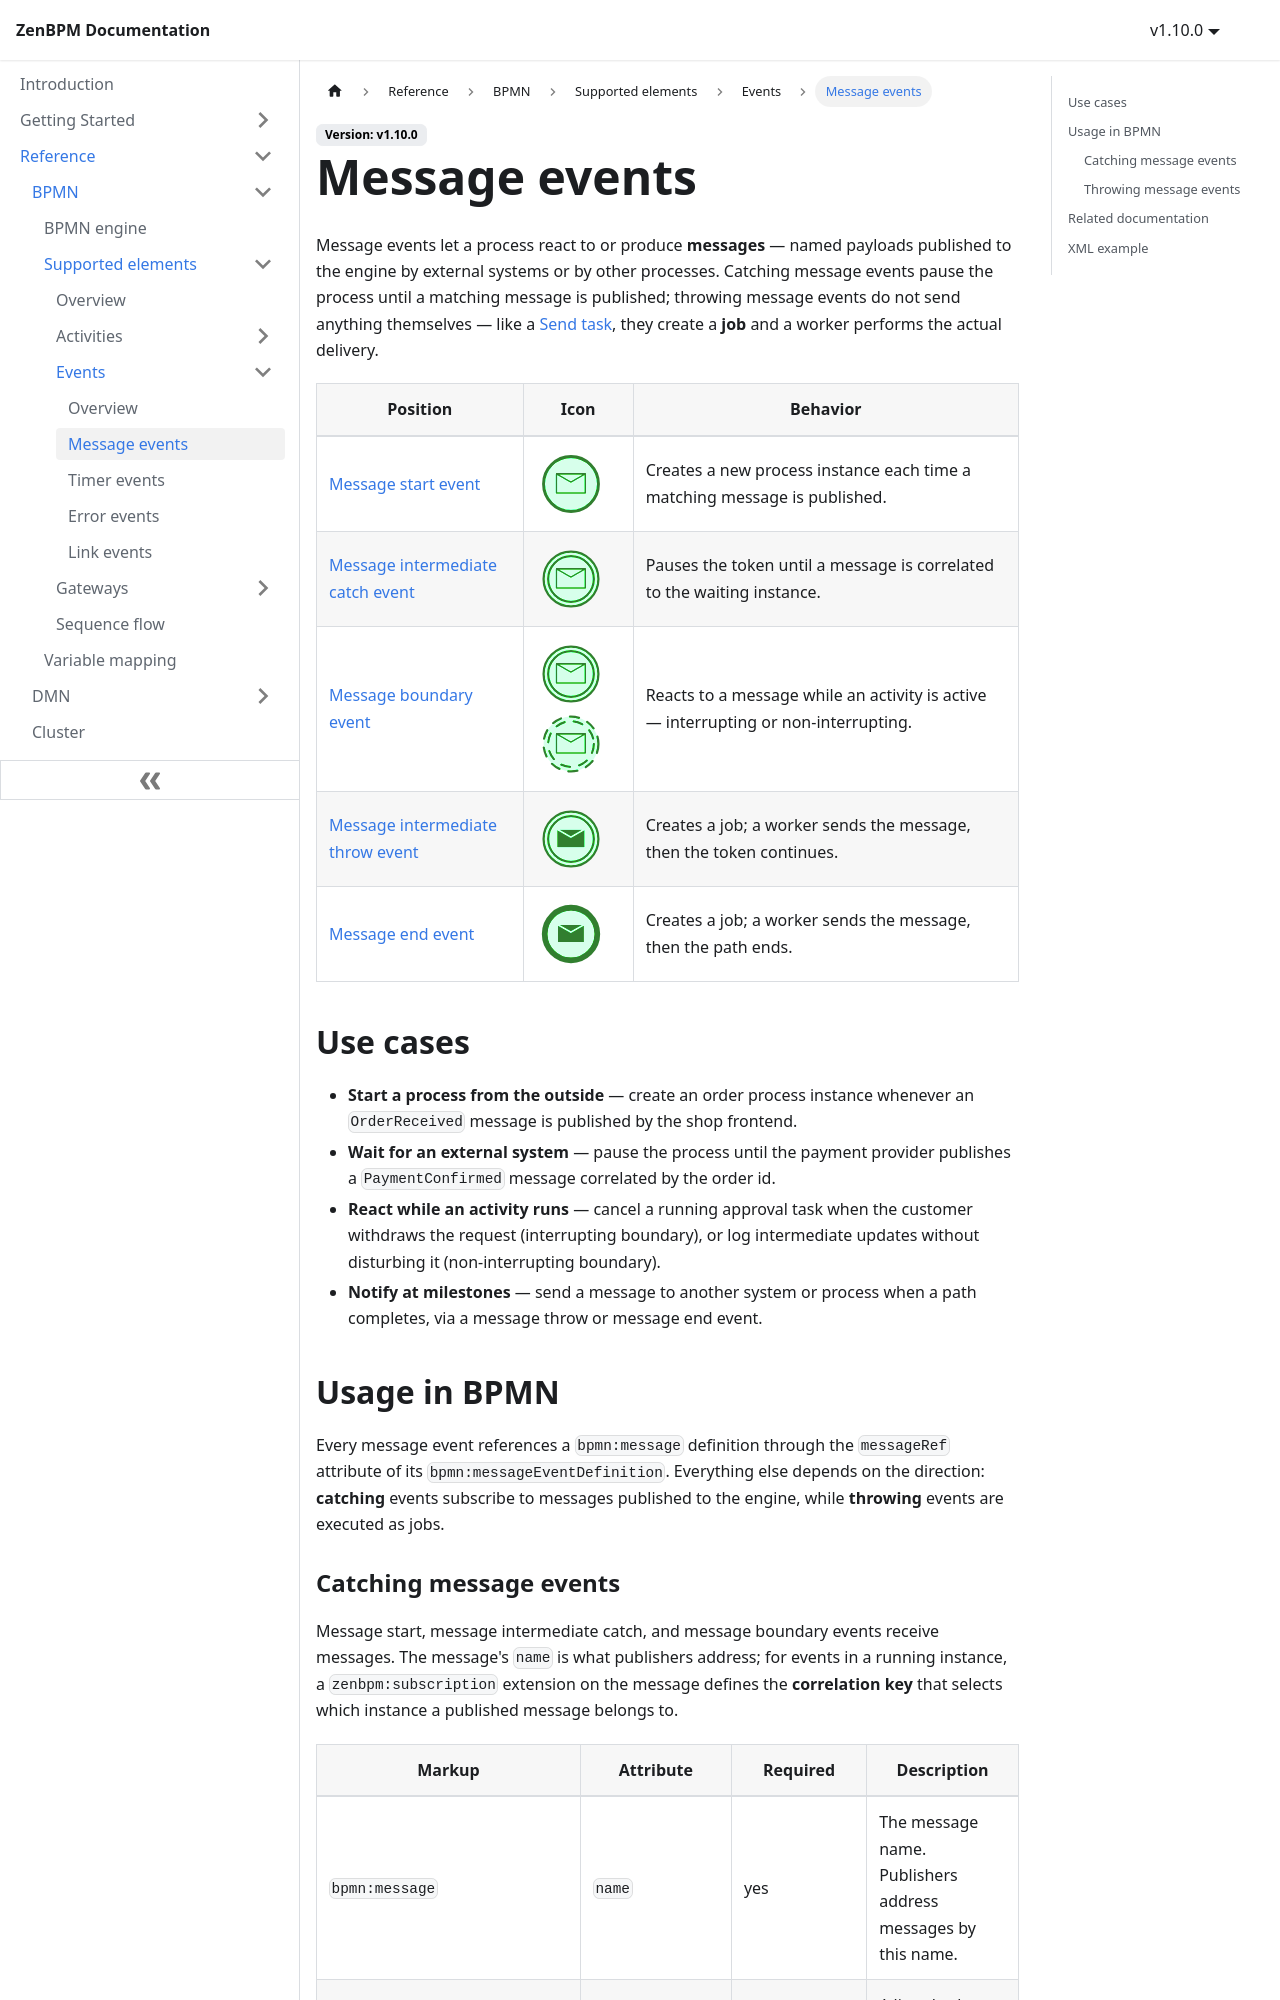

repository: pbinitiative/zenbpm-docusaurus · page: reference/bpmn/supported-elements/events/message-events/index.html · generator: docusaurus

---
sidebar_position: 10
---

# Message events

Message events let a process react to or produce **messages** — named payloads published to the engine by external systems or by other processes. Catching message events pause the process until a matching message is published; throwing message events do not send anything themselves — like a [Send task](../activities/tasks/send-task.md), they create a **job** and a worker performs the actual delivery.

<table className="bpmn-types-table">
  <thead>
    <tr>
      <th>Position</th>
      <th style={{width: '110px'}}>Icon</th>
      <th>Behavior</th>
    </tr>
  </thead>
  <tbody>
    <tr>
      <td><a href="#message-start-event">Message start event</a></td>
      <td><a href="#message-start-event"><img className="bpmn-supported" src={require('!url-loader!../../../assets/bpmn/events/message-start.svg').default} alt="Message start event" height="70" /></a></td>
      <td>Creates a new process instance each time a matching message is published.</td>
    </tr>
    <tr>
      <td><a href="#message-intermediate-catch-event">Message intermediate catch event</a></td>
      <td><a href="#message-intermediate-catch-event"><img className="bpmn-supported" src={require('!url-loader!../../../assets/bpmn/events/message-intermediate-catch.svg').default} alt="Message intermediate catch event" height="70" /></a></td>
      <td>Pauses the token until a message is correlated to the waiting instance.</td>
    </tr>
    <tr>
      <td><a href="#message-boundary-event">Message boundary event</a></td>
      <td><a href="#message-boundary-event"><img className="bpmn-supported" src={require('!url-loader!../../../assets/bpmn/events/message-boundary-interrupting.svg').default} alt="Message boundary event (interrupting)" height="70" /> <img className="bpmn-supported" src={require('!url-loader!../../../assets/bpmn/events/message-boundary-non-interrupting.svg').default} alt="Message boundary event (non-interrupting)" height="70" /></a></td>
      <td>Reacts to a message while an activity is active — interrupting or non-interrupting.</td>
    </tr>
    <tr>
      <td><a href="#message-intermediate-throw-event">Message intermediate throw event</a></td>
      <td><a href="#message-intermediate-throw-event"><img className="bpmn-supported" src={require('!url-loader!../../../assets/bpmn/events/message-intermediate-throw.svg').default} alt="Message intermediate throw event" height="70" /></a></td>
      <td>Creates a job; a worker sends the message, then the token continues.</td>
    </tr>
    <tr>
      <td><a href="#message-end-event">Message end event</a></td>
      <td><a href="#message-end-event"><img className="bpmn-supported" src={require('!url-loader!../../../assets/bpmn/events/message-end.svg').default} alt="Message end event" height="70" /></a></td>
      <td>Creates a job; a worker sends the message, then the path ends.</td>
    </tr>
  </tbody>
</table>

## Use cases

- **Start a process from the outside** — create an order process instance whenever an `OrderReceived` message is published by the shop frontend.
- **Wait for an external system** — pause the process until the payment provider publishes a `PaymentConfirmed` message correlated by the order id.
- **React while an activity runs** — cancel a running approval task when the customer withdraws the request (interrupting boundary), or log intermediate updates without disturbing it (non-interrupting boundary).
- **Notify at milestones** — send a message to another system or process when a path completes, via a message throw or message end event.
